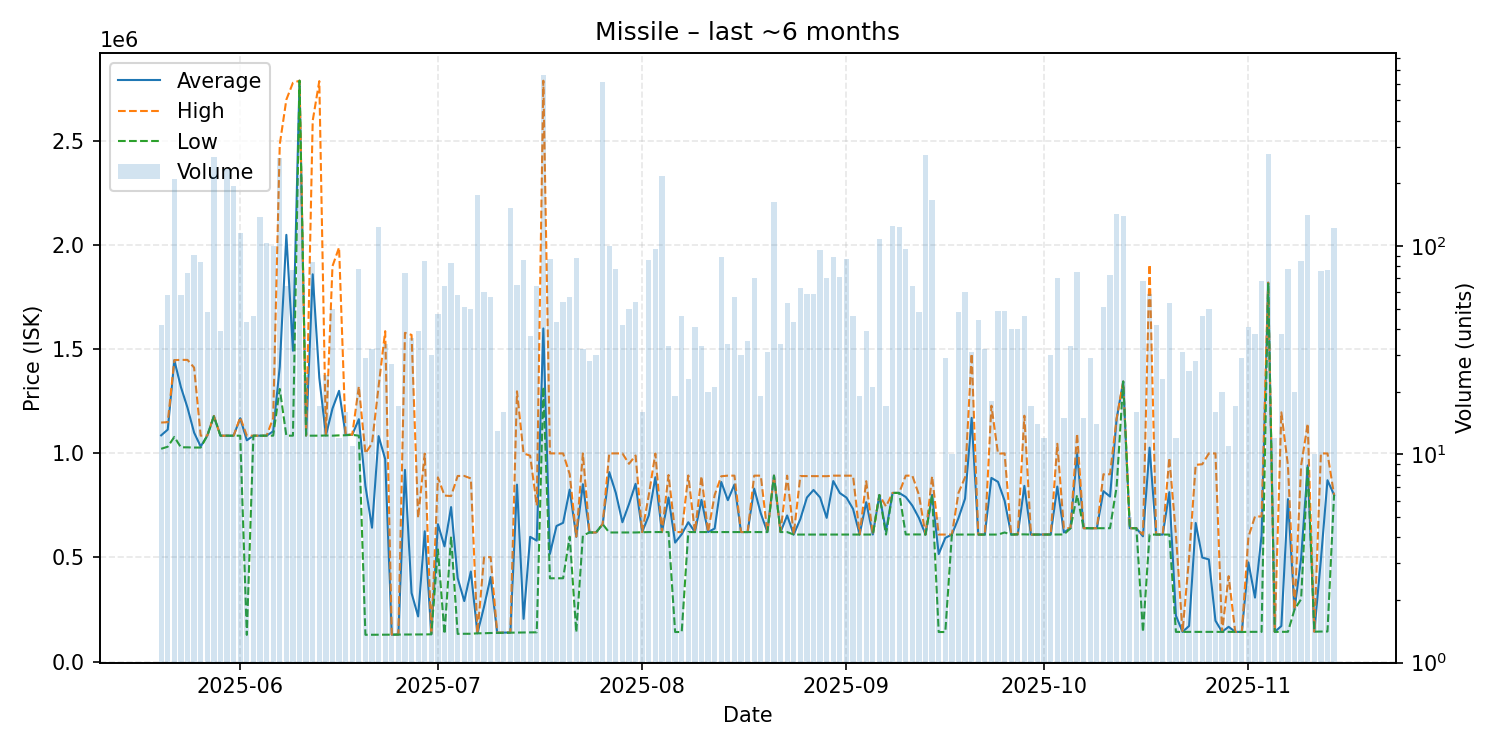

The data file committed next to this chart (first rows):
date, average, highest, lowest, order_count, volume
2025-05-20, 1086595, 1148000, 1022000, 16, 42
2025-05-21, 1114103, 1150000, 1032000, 25, 58
2025-05-22, 1447000, 1448000, 1079000, 31, 210
2025-05-23, 1318397, 1449000, 1029000, 11, 58
2025-05-24, 1219054, 1449000, 1029000, 26, 74
2025-05-25, 1099725, 1412000, 1028000, 22, 91
2025-05-26, 1033107, 1085000, 1028000, 23, 84
2025-05-27, 1085000, 1085000, 1085000, 17, 48
2025-05-28, 1179000, 1180000, 1178000, 28, 269
2025-05-29, 1085000, 1085000, 1085000, 14, 39
2025-05-30, 1085000, 1085000, 1085000, 40, 235
2025-05-31, 1085000, 1085000, 1085000, 24, 195
2025-06-01, 1169000, 1173000, 1085000, 31, 115
2025-06-02, 1062749, 1085000, 128200, 13, 43
2025-06-03, 1085000, 1085000, 1085000, 20, 46
2025-06-04, 1085000, 1085000, 1085000, 26, 138
2025-06-05, 1085000, 1085000, 1085000, 15, 103
2025-06-06, 1106070, 1169000, 1085000, 25, 100
2025-06-07, 1416000, 2484000, 1309500, 41, 266
2025-06-08, 2049609, 2699000, 1085000, 21, 64
2025-06-09, 1493119, 2780000, 1085000, 34, 77
2025-06-10, 2790000, 2790000, 2790000, 30, 220
2025-06-11, 1085792, 1086000, 1085000, 9, 24
2025-06-12, 1860107, 2598000, 1085000, 21, 84
2025-06-13, 1363235, 2788000, 1085000, 13, 17
2025-06-14, 1086125, 1087000, 1086000, 17, 24
2025-06-15, 1215300, 1899000, 1085000, 23, 50
2025-06-16, 1300383, 1989000, 1086500, 9, 12
2025-06-17, 1089000, 1090000, 1087000, 10, 16
2025-06-18, 1089182, 1090000, 1089000, 11, 11
2025-06-19, 1164173, 1321000, 1085000, 25, 78
2025-06-20, 843128, 1000000, 128600, 14, 29
2025-06-21, 642925, 1048000, 128700, 16, 32
2025-06-22, 1083000, 1322000, 129000, 37, 123
2025-06-23, 972412, 1587000, 129100, 12, 34
2025-06-24, 129285, 129300, 129200, 17, 27
2025-06-25, 129700, 129800, 129700, 8, 17
2025-06-26, 920689, 1579000, 129900, 30, 74
2025-06-27, 329319, 1569000, 129900, 11, 36
2025-06-28, 216705, 689950, 130300, 11, 39
2025-06-29, 625879, 998900, 130300, 32, 85
2025-06-30, 131107, 131200, 131000, 15, 30
2025-07-01, 660034, 884700, 539000, 7, 47
2025-07-02, 553303, 797400, 132400, 23, 64
2025-07-03, 741987, 794950, 600000, 27, 83
2025-07-04, 400848, 891500, 132900, 21, 58
2025-07-05, 290718, 891600, 133500, 18, 51
2025-07-06, 432416, 879650, 133500, 14, 50
2025-07-07, 135700, 135900, 135700, 34, 175
2025-07-08, 263383, 499900, 136000, 16, 60
2025-07-09, 406111, 502000, 137200, 11, 57
2025-07-10, 138054, 138400, 137800, 9, 13
2025-07-11, 139062, 139250, 138900, 11, 16
2025-07-12, 139500, 139500, 139500, 37, 153
2025-07-13, 849829, 1298000, 139800, 29, 65
2025-07-14, 205130, 999800, 139700, 23, 86
2025-07-15, 599103, 989000, 140100, 15, 37
2025-07-16, 580883, 749800, 140500, 16, 64
2025-07-17, 1600000, 2790000, 1319000, 62, 662
2025-07-18, 517261, 999900, 400000, 12, 87
... 119 more rows
